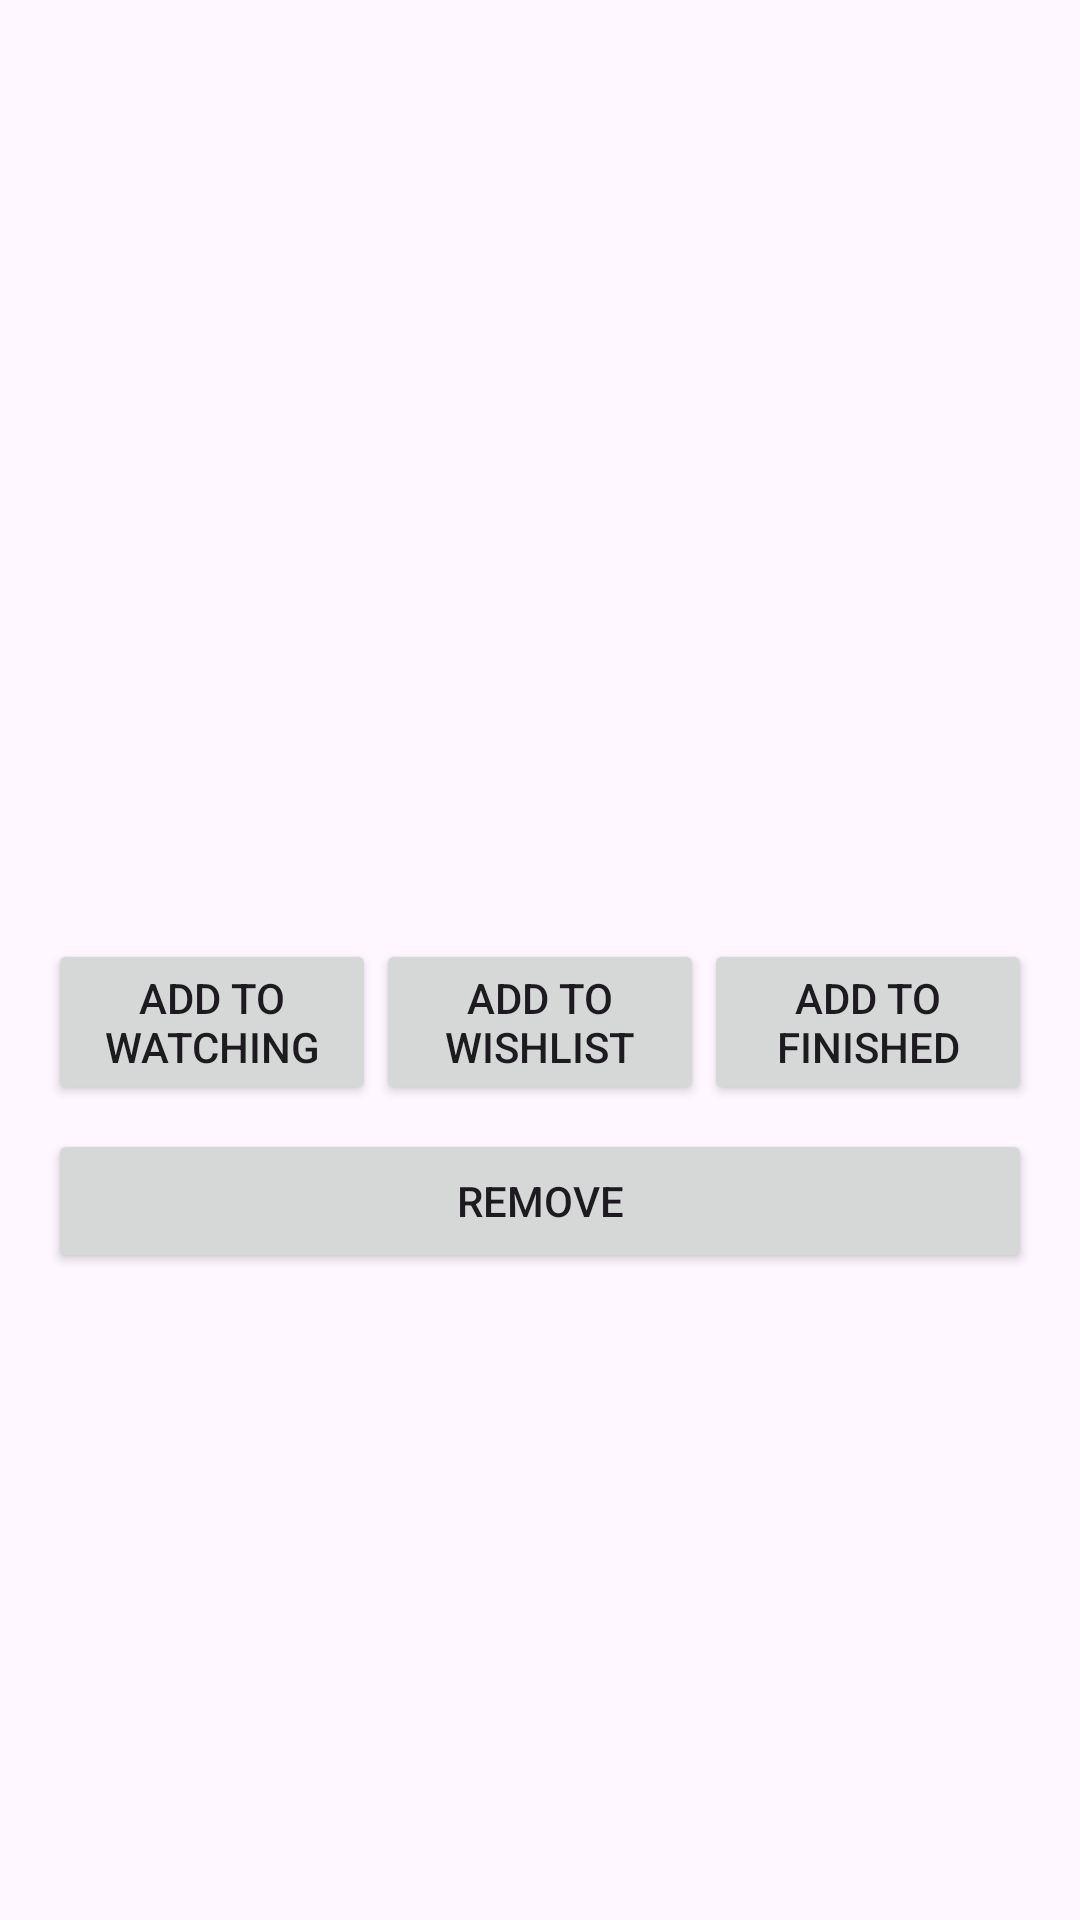

The Android layout XML behind this screen, and the referenced resources:
<!-- AndroidManifest.xml: application theme Theme.WatchTrackr -->
<!-- res/layout/activity_movie_details.xml -->
<?xml version="1.0" encoding="utf-8"?>
<ScrollView
    xmlns:android="http://schemas.android.com/apk/res/android"
    android:layout_width="match_parent"
    android:layout_height="match_parent"
    android:padding="16dp">

    <LinearLayout
        android:orientation="vertical"
        android:layout_width="match_parent"
        android:layout_height="wrap_content">

        
        <ImageView
            android:id="@+id/ivPoster"
            android:layout_width="match_parent"
            android:layout_height="200dp"
            android:contentDescription="@string/movie_poster"
            android:scaleType="centerCrop"/>

        
        <TextView
            android:id="@+id/tvTitle"
            android:layout_width="match_parent"
            android:layout_height="wrap_content"
            android:textSize="20sp"
            android:textStyle="bold"
            android:paddingTop="8dp"/>

        
        <TextView
            android:id="@+id/tvDesc"
            android:layout_width="match_parent"
            android:layout_height="wrap_content"
            android:paddingTop="4dp"/>

        
        <TextView
            android:id="@+id/tvYear"
            android:layout_width="wrap_content"
            android:layout_height="wrap_content"
            android:paddingTop="4dp"/>

        
        <LinearLayout
            android:orientation="horizontal"
            android:layout_width="match_parent"
            android:layout_height="wrap_content"
            android:gravity="center"
            android:layout_marginTop="16dp"
            android:weightSum="3">

            <Button
                android:id="@+id/btnAddWatching"
                android:layout_width="0dp"
                android:layout_height="wrap_content"
                android:layout_weight="1"
                android:text="Add to Watching"/>

            <Button
                android:id="@+id/btnAddWishlist"
                android:layout_width="0dp"
                android:layout_height="wrap_content"
                android:layout_weight="1"
                android:text="Add to Wishlist"/>

            <Button
                android:id="@+id/btnAddFinished"
                android:layout_width="0dp"
                android:layout_height="wrap_content"
                android:layout_weight="1"
                android:text="Add to Finished"/>
        </LinearLayout>

        <Button
            android:id="@+id/btnRemove"
            android:layout_width="match_parent"
            android:layout_height="wrap_content"
            android:text="Remove"
            android:layout_marginTop="8dp"/>
    </LinearLayout>
</ScrollView>
<!-- resources referenced by this layout -->
<resources>
  <string name="movie_poster">Movie Poster</string>
  <style name="Theme.WatchTrackr" parent="Base.Theme.WatchTrackr" />
  <style name="Base.Theme.WatchTrackr" parent="Theme.Material3.DayNight.NoActionBar">
          
          
      </style>
</resources>
